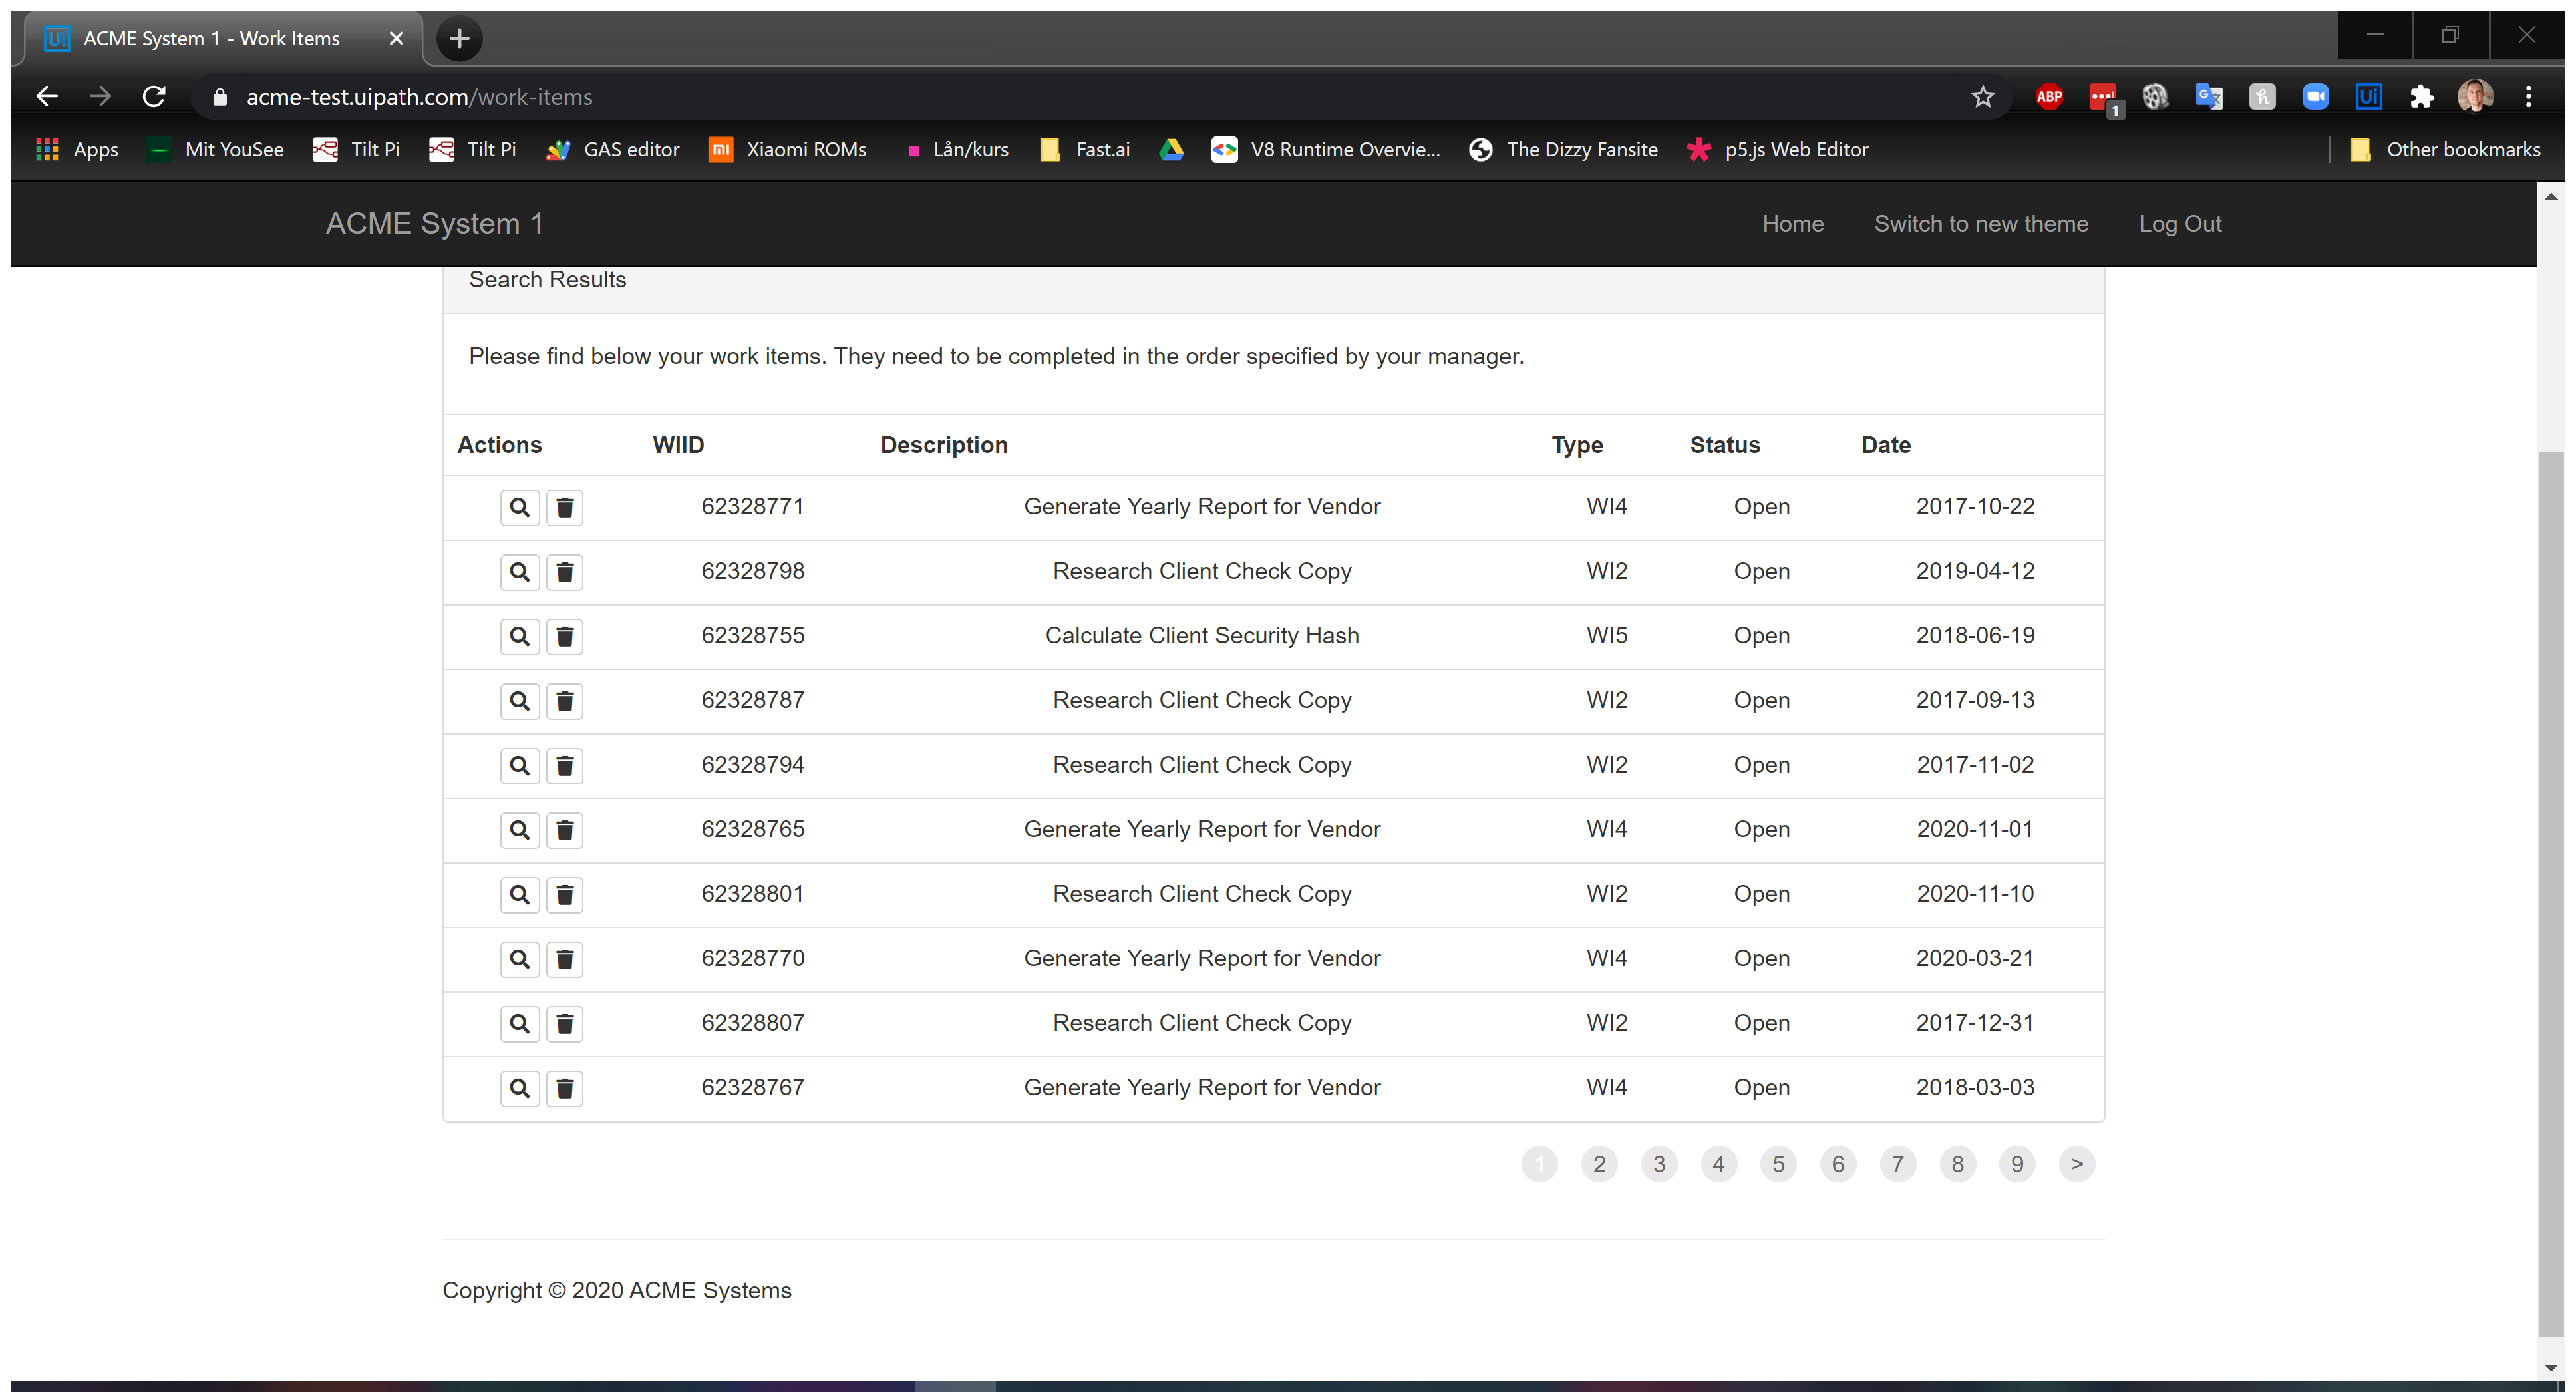
Task: ACME test worflow scraping Work Items
Workflow: ACME_scrapeWorkItemsList

Step 1: Attach Browser 'ACMESyste Page' in window 'ACME * - Work Items' (chrome.exe)

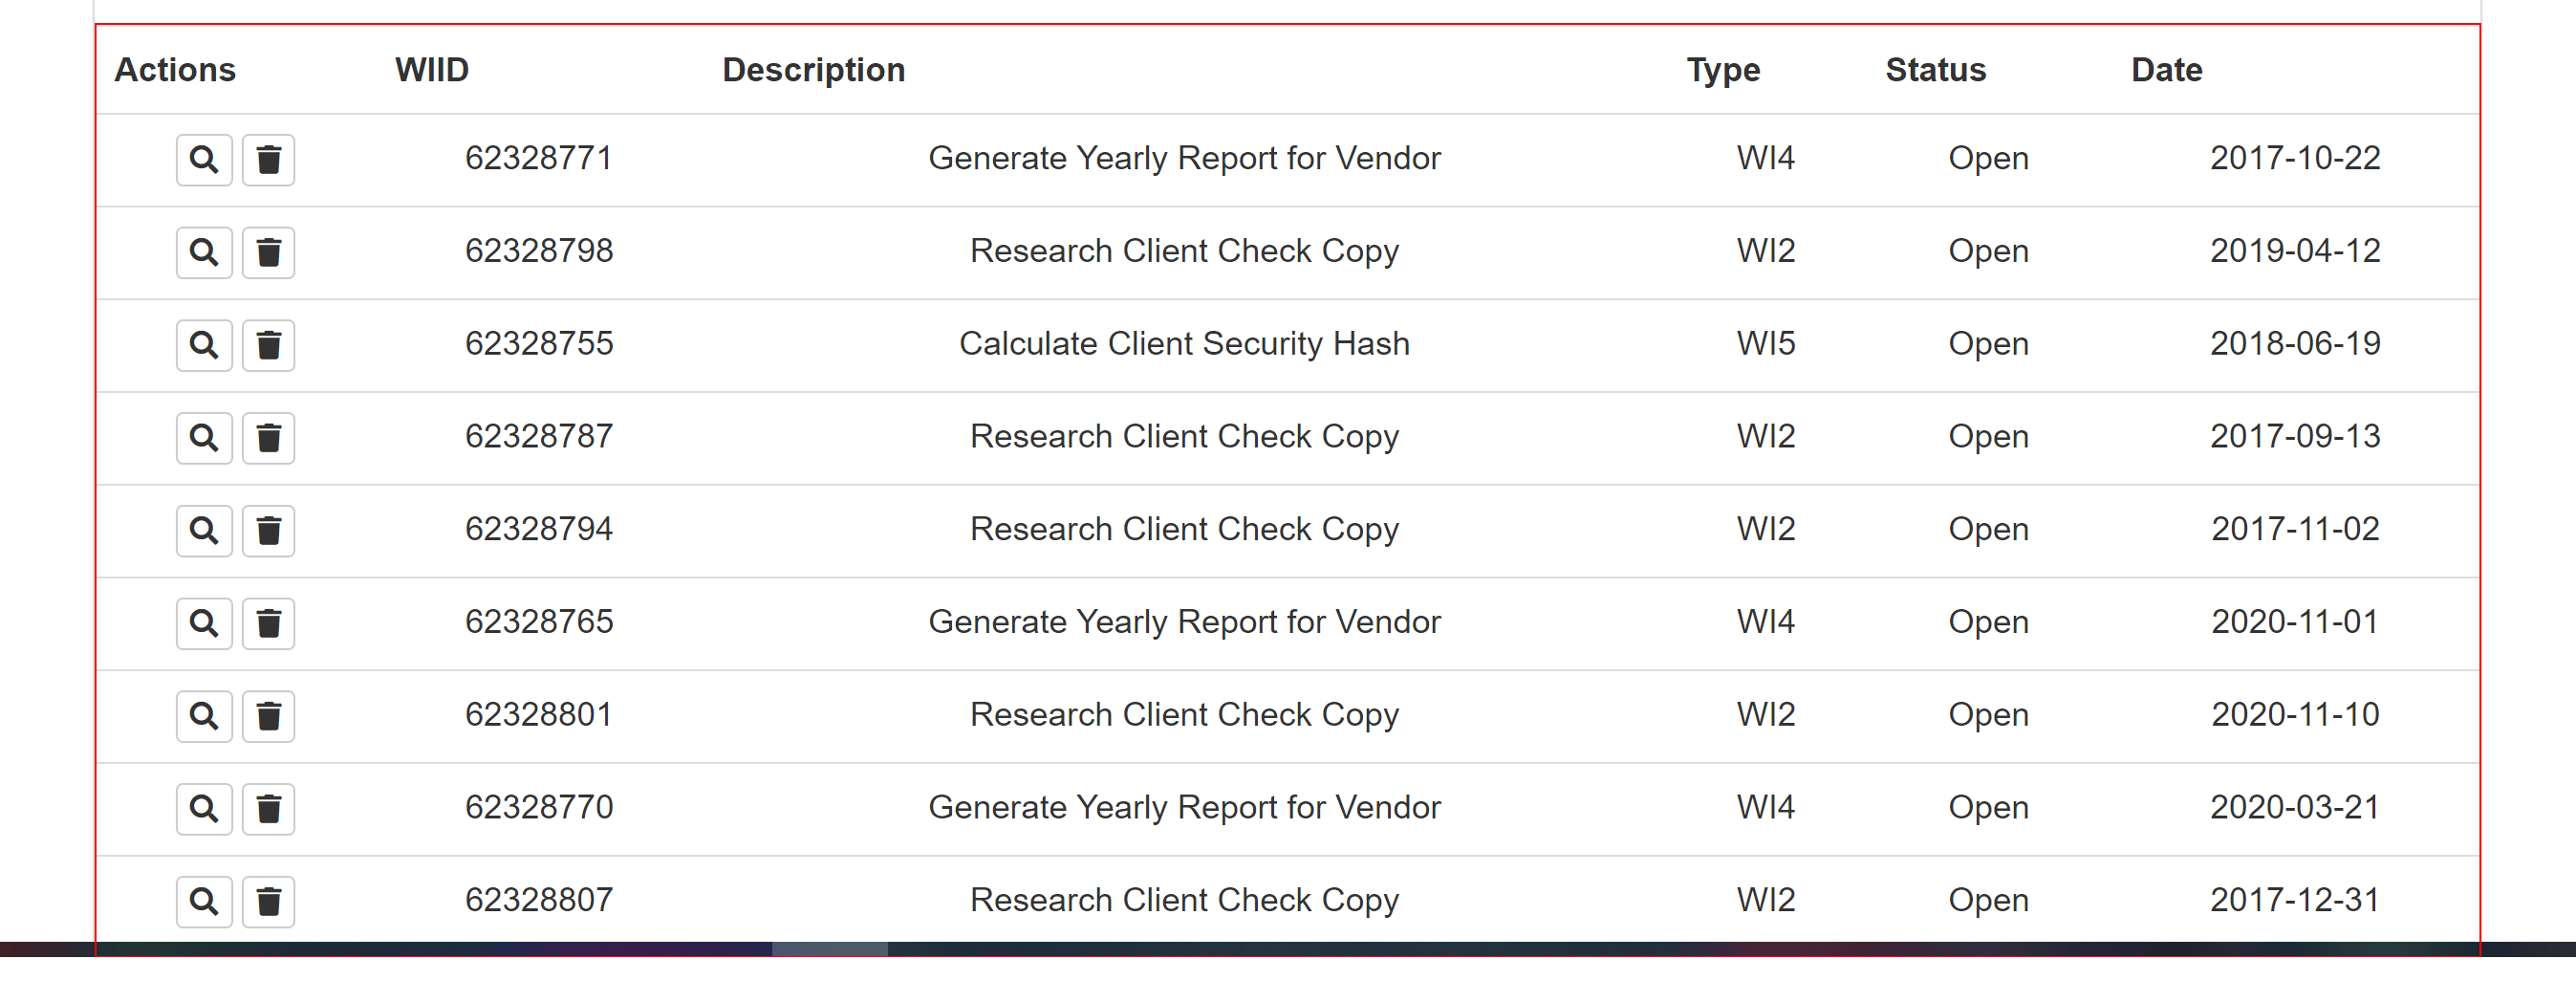
Step 2: get-text from the table